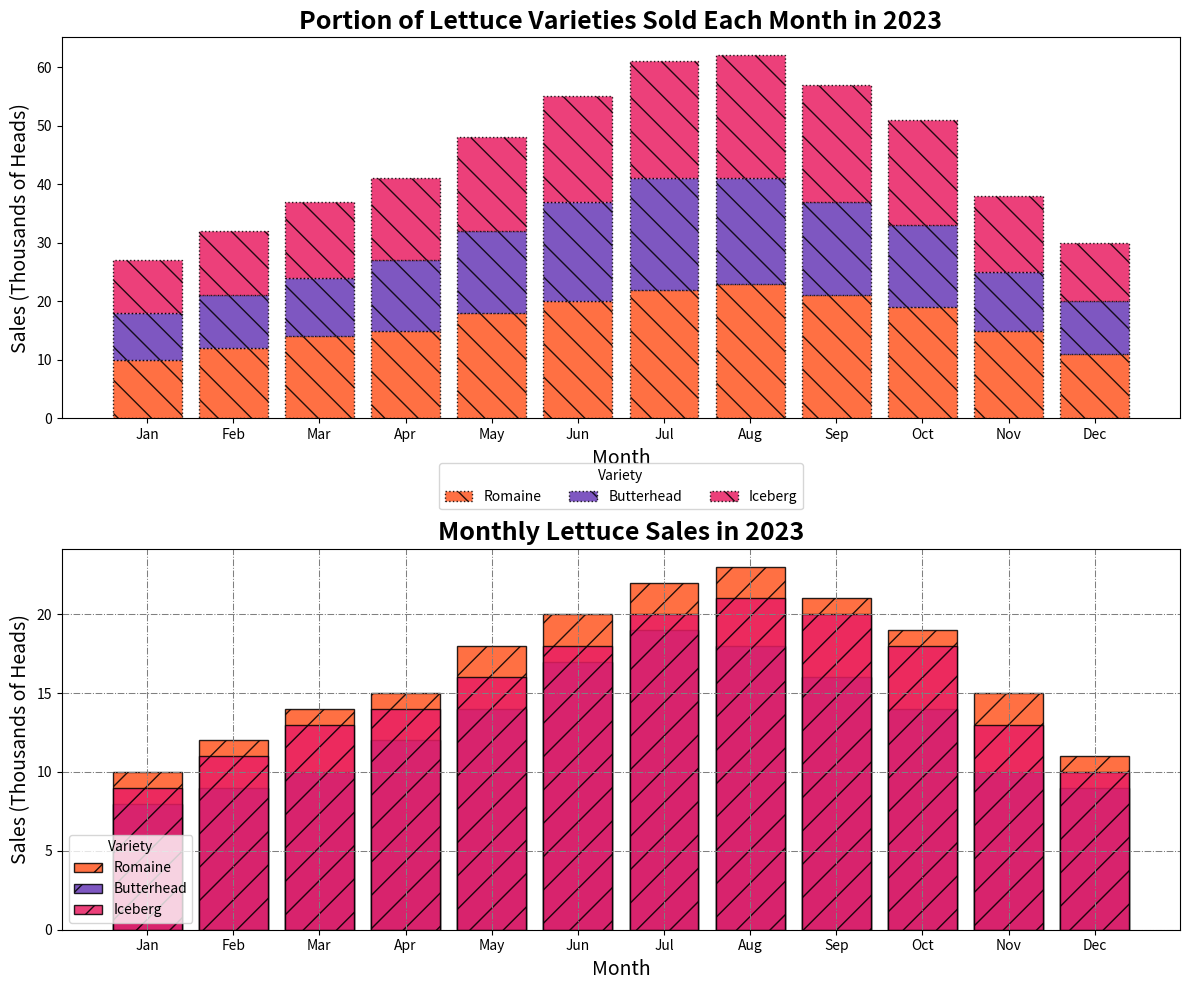

Recreate this plot in Python.
import numpy as np
import matplotlib.pyplot as plt

months = ['Jan', 'Feb', 'Mar', 'Apr', 'May', 'Jun', 'Jul', 'Aug', 'Sep', 'Oct', 'Nov', 'Dec']
lettuce_varieties = ['Romaine', 'Butterhead', 'Iceberg']

sales_data = np.array([
    [10, 12, 14, 15, 18, 20, 22, 23, 21, 19, 15, 11],
    [8, 9, 10, 12, 14, 17, 19, 18, 16, 14, 10, 9],
    [9, 11, 13, 14, 16, 18, 20, 21, 20, 18, 13, 10]
])

colors = ['#FF5722', '#673AB7', '#E91E63']

fig, axs = plt.subplots(2, 1, figsize=(12, 10), constrained_layout=True)

cumulative_sales_data = np.cumsum(sales_data, axis=0)
bottom = np.zeros(len(months))
for idx, (variety, color) in enumerate(zip(lettuce_varieties, colors)):
    axs[0].bar(months, sales_data[idx], bottom=bottom, color=color, alpha=0.85, label=variety, edgecolor='black', linestyle='dotted', hatch='\\')
    bottom += sales_data[idx]

axs[0].set_title('Portion of Lettuce Varieties Sold Each Month in 2023', fontsize=18, weight='bold', style='italic')
axs[0].set_xlabel('Month', fontsize=14)
axs[0].set_ylabel('Sales (Thousands of Heads)', fontsize=14)
axs[0].legend(title='Variety', loc='upper center', bbox_to_anchor=(0.5, -0.10), ncol=3, fontsize=10)
axs[0].grid(False)

for idx, variety in enumerate(lettuce_varieties):
    axs[1].bar(months, sales_data[idx], color=colors[idx], alpha=0.85, label=variety, edgecolor='black', hatch="/")

axs[1].set_title('Monthly Lettuce Sales in 2023', fontsize=18, weight='bold', style='italic')
axs[1].set_xlabel('Month', fontsize=14)
axs[1].set_ylabel('Sales (Thousands of Heads)', fontsize=14)
axs[1].legend(title='Variety', loc='lower left', fontsize=10)
axs[1].grid(True, which='both', linestyle='-.', linewidth=0.75, color='gray')

plt.tight_layout()
plt.show()
